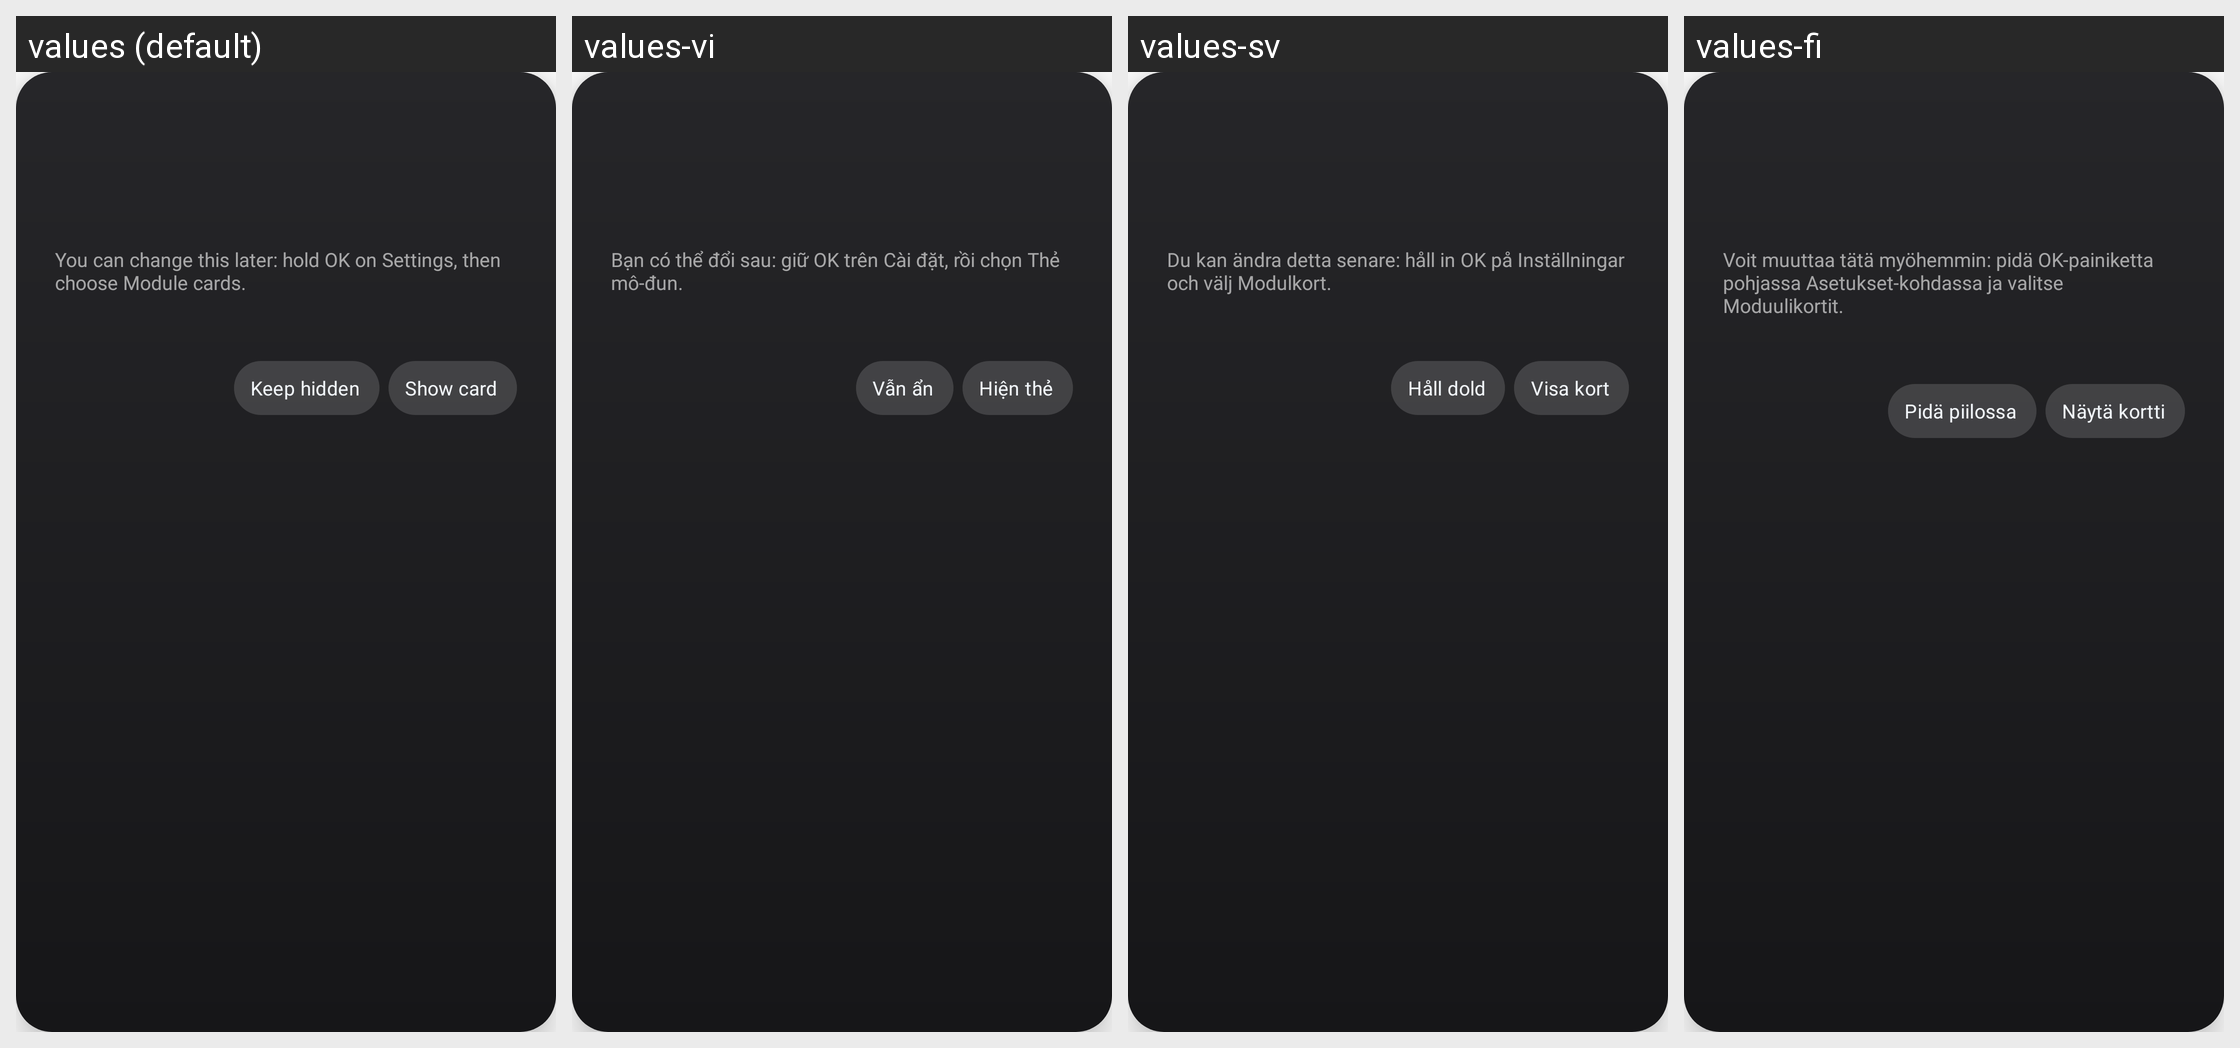

This grid shows one Android layout under several languages. Give, for every string resource on the screen, its name, the default text and each shown locale's text.
Android screen res/layout/dialog_card_prompt.xml rendered under 4 locales, left to right: values (default), values-vi, values-sv, values-fi. Device: Nexus 5 (rendered at 1080×1920; each locale shown at half size, 540×960, under a caption strip naming it); theme Theme.TvHome.
Other locales in the repository, not shown: values-ar, values-bn, values-ca, values-cs, values-da, values-de, values-es, values-fr, values-in, values-it, values-iw, values-ko, values-ms-rMY, values-nb, values-nl, values-pl, values-pt, values-pt-rPT, values-ru, values-th, values-tr, values-uk, values-uz, values-zh-rCN, values-zh-rTW.
Strings drawn on this screen, with the default value and each locale's value (text and hints the layout hard-codes, and strings that could not be matched under every locale, appear in the picture but are not listed):

card_prompt_hint
  values: You can change this later: hold OK on Settings, then choose Module cards.
  values-vi: Bạn có thể đổi sau: giữ OK trên Cài đặt, rồi chọn Thẻ mô-đun.
  values-sv: Du kan ändra detta senare: håll in OK på Inställningar och välj Modulkort.
  values-fi: Voit muuttaa tätä myöhemmin: pidä OK-painiketta pohjassa Asetukset-kohdassa ja valitse Moduulikortit.

card_keep_hidden
  values: Keep hidden
  values-vi: Vẫn ẩn
  values-sv: Håll dold
  values-fi: Pidä piilossa

card_show
  values: Show card
  values-vi: Hiện thẻ
  values-sv: Visa kort
  values-fi: Näytä kortti
